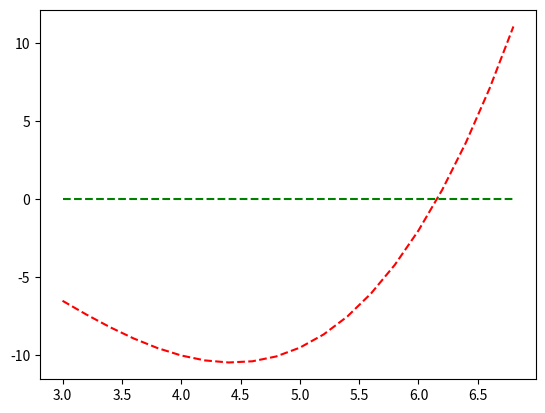

Recreate this plot in Python.
# -*- coding: utf-8 -*-
"""
Created on Mon Sep 16 09:37:38 2019

[redacted]
"""
import numpy as np
import matplotlib.pyplot as plt
x = np.arange(3., 7., 0.2)
plt.plot(x, -2+6*x-4*x**2+0.5*x*x*x,"r--", x, 0/x, "g--")
plt.show()